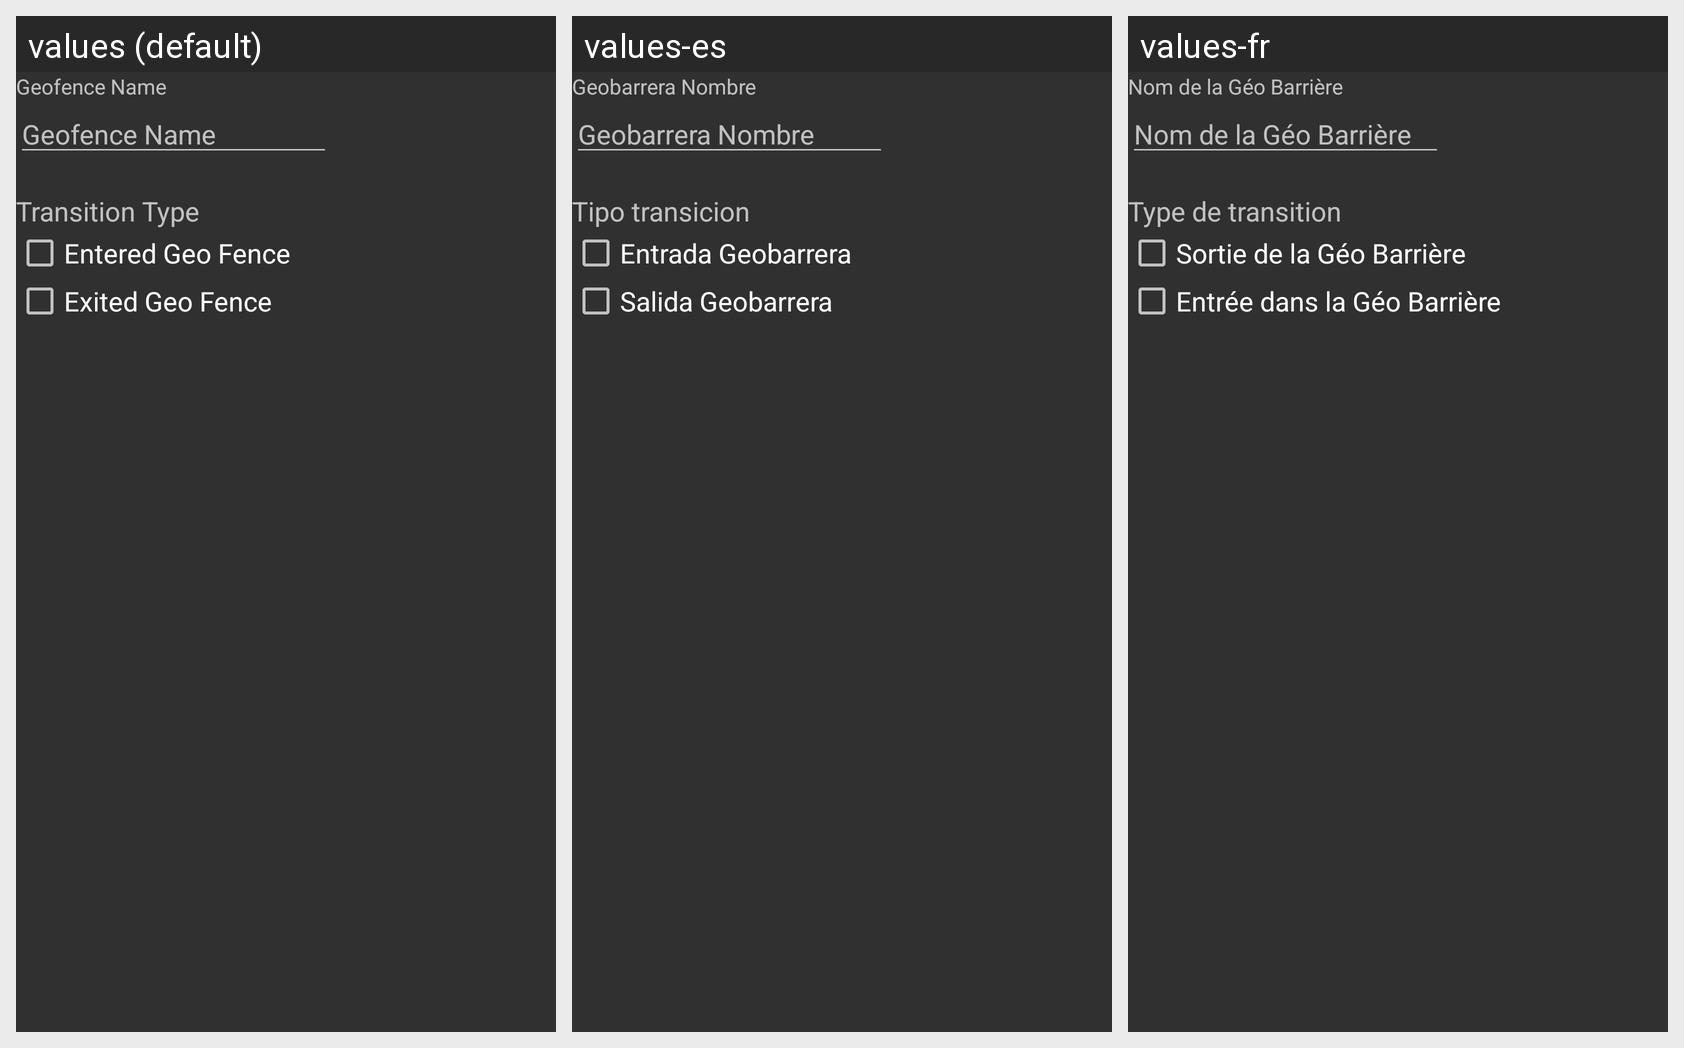

This grid shows one Android layout under several languages. Give, for every string resource on the screen, its name, the default text and each shown locale's text.
Android screen res/layout/geofence_edit.xml rendered under 3 locales, left to right: values (default), values-es, values-fr. Device: Nexus 5 (rendered at 1080×1920; each locale shown at half size, 540×960, under a caption strip naming it); theme AppTheme.
Strings drawn on this screen, with the default value and each locale's value (text and hints the layout hard-codes, and strings that could not be matched under every locale, appear in the picture but are not listed):

geofence_name
  values: Geofence Name
  values-es: Geobarrera Nombre
  values-fr: Nom de la Géo Barrière

geofence_transition
  values: Transition Type
  values-es: Tipo transicion
  values-fr: Type de transition

geofence_transition_enter
  values: Entered Geo Fence
  values-es: Entrada Geobarrera
  values-fr: Sortie de la Géo Barrière

geofence_transition_exit
  values: Exited Geo Fence
  values-es: Salida Geobarrera
  values-fr: Entrée dans la Géo Barrière
